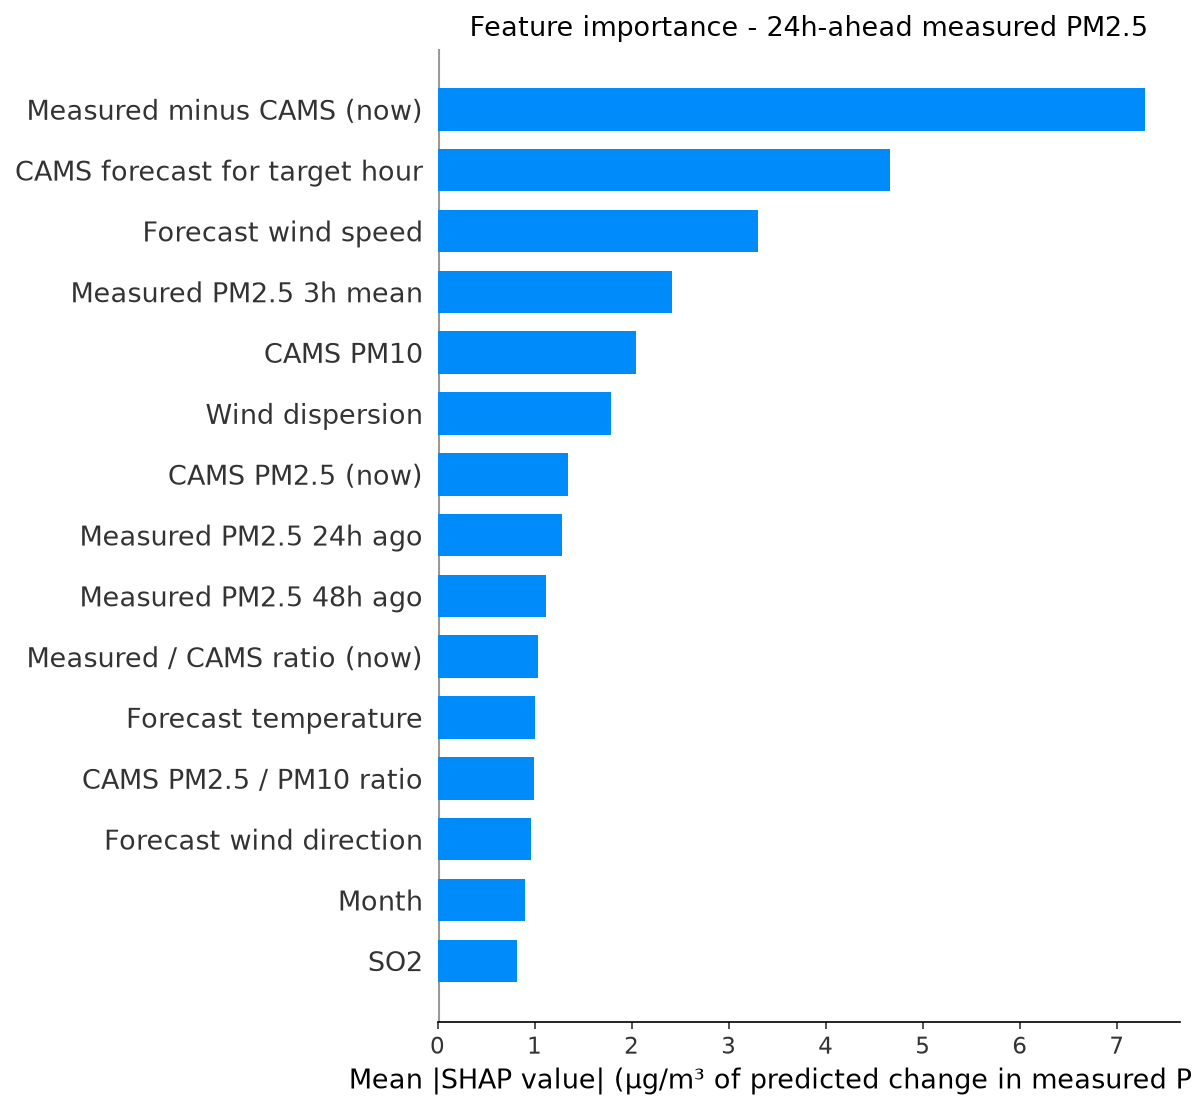

Source data for this figure (header and first rows):
feature, label, mean_shap, horizon_hours
cams_gap, Measured minus CAMS (now), 7.286, 24
fut_cams_pm25, CAMS forecast for target hour, 4.66, 24
fut_wind_speed, Forecast wind speed, 3.302, 24
pm25_roll3, Measured PM2.5 3h mean, 2.418, 24
cams_pm10, CAMS PM10, 2.045, 24
wind_dispersion, Wind dispersion, 1.787, 24
cams_pm25, CAMS PM2.5 (now), 1.343, 24
pm25_lag24, Measured PM2.5 24h ago, 1.287, 24
pm25_lag48, Measured PM2.5 48h ago, 1.118, 24
cams_ratio, Measured / CAMS ratio (now), 1.035, 24
fut_temperature, Forecast temperature, 1.001, 24
pm_ratio, CAMS PM2.5 / PM10 ratio, 0.9907, 24
fut_wind_dir, Forecast wind direction, 0.9601, 24
month, Month, 0.9054, 24
so2, SO2, 0.8145, 24
wind_dir, Wind direction, 0.7981, 24
fut_humidity, Forecast humidity, 0.7627, 24
heat_humidity, Heat x humidity, 0.7475, 24
temperature, Temperature, 0.5971, 24
wind_speed, Wind speed, 0.5114, 24
cams_ratio_roll24, Measured / CAMS ratio (24h mean), 0.4972, 24
pressure, Pressure, 0.4935, 24
pm25_roll24, Measured PM2.5 24h mean, 0.49, 24
humidity, Humidity, 0.4603, 24
pm25_std24, Measured PM2.5 24h volatility, 0.4391, 24
month_cos, month cos, 0.3914, 24
co, CO, 0.3513, 24
no2, NO2, 0.3483, 24
pm25_lag3, Measured PM2.5 3h ago, 0.344, 24
fut_pressure, Forecast pressure, 0.3391, 24
hour, Hour of day, 0.3293, 24
ozone, Ozone, 0.3009, 24
pm25_lag1, Measured PM2.5 1h ago, 0.2969, 24
pm25_roll12, Measured PM2.5 12h mean, 0.2928, 24
hour_cos, hour cos, 0.2559, 24
day_of_week, Day of week, 0.2344, 24
dow_sin, dow sin, 0.2316, 24
pm25_lag12, Measured PM2.5 12h ago, 0.2279, 24
pm25_roll6, Measured PM2.5 6h mean, 0.2113, 24
pm25_lag6, Measured PM2.5 6h ago, 0.1971, 24
dow_cos, dow cos, 0.1444, 24
month_sin, month sin, 0.1131, 24
fut_hour_cos, Target hour (cos), 0.08506, 24
hour_sin, hour sin, 0.04322, 24
fut_hour_sin, Target hour (sin), 0.03034, 24
is_rush_hour, Rush hour, 0.01967, 24
is_weekend, Weekend, 0.0173, 24
fut_is_rush_hour, Target hour is rush hour, 0.01485, 24
